Run: headless pygame with SDL's dummy video driver; simulated clock (each Clock.tick advances the game by its frame time, no real sleeping); random seed 0; keys injected as events and as key.get_pressed() state; no mouse input.
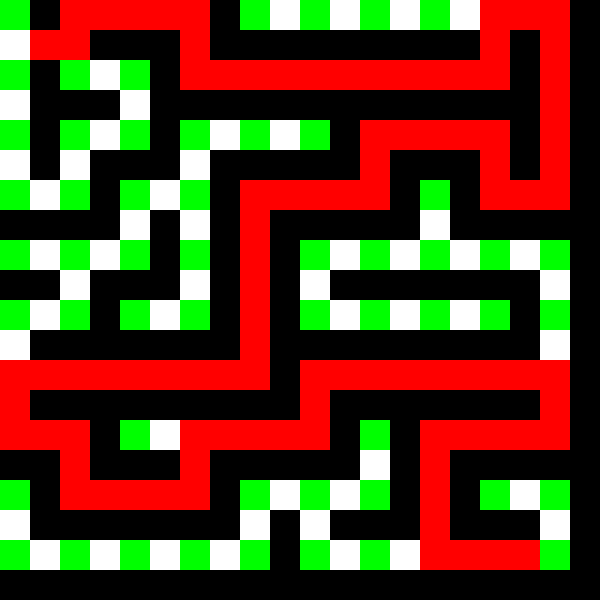
Frame 1 of 4 · flips 1–60 · no input
Frame 2 of 4 · flips 61–180 · tapped SPACE, RETURN · held RIGHT (→), D · screen unchanged from frame 1, image omitted
Frame 3 of 4 · flips 181–300 · held DOWN (↓), S · screen unchanged from frame 2, image omitted
Frame 4 of 4 · flips 301–420 · held LEFT (←), A, UP (↑), W · screen unchanged from frame 3, image omitted

The pygame program that drew these frames:

import pygame
import random
import time

MAZE_WIDTH, MAZE_HEIGHT = 20, 20
CELL_SIZE = 30
WINDOW_WIDTH, WINDOW_HEIGHT = MAZE_WIDTH * CELL_SIZE, MAZE_HEIGHT * CELL_SIZE

WHITE = (255, 255, 255)
BLACK = (0, 0, 0)
RED = (255, 0, 0)
GREEN = (0, 255, 0)

class Cell:
    WALL = 0
    PATH = 1
    VISITED = 2

maze = [[Cell.WALL for _ in range(MAZE_WIDTH)] for _ in range(MAZE_HEIGHT)]

def generate_maze(x, y):
    maze[y][x] = Cell.VISITED
    directions = [(0, 1), (1, 0), (0, -1), (-1, 0)]
    random.shuffle(directions)

    for dx, dy in directions:
        nx, ny = x + 2 * dx, y + 2 * dy
        if 0 <= nx < MAZE_WIDTH and 0 <= ny < MAZE_HEIGHT and maze[ny][nx] == Cell.WALL:
            maze[y + dy][x + dx] = Cell.PATH
            generate_maze(nx, ny)

class Player:
    def __init__(self, x, y):
        self.x = x
        self.y = y

    def move(self, dx, dy):
        new_x, new_y = self.x + dx, self.y + dy
        if 0 <= new_x < MAZE_WIDTH and 0 <= new_y < MAZE_HEIGHT and maze[new_y][new_x] != Cell.WALL:
            self.x = new_x
            self.y = new_y

player = Player(1, 1)

pygame.init()
window = pygame.display.set_mode((WINDOW_WIDTH, WINDOW_HEIGHT))
pygame.display.set_caption("Maze Generator and Solver")

generate_maze(0, 0)
start_point = (1, 1)
end_point = (MAZE_WIDTH - 2, MAZE_HEIGHT - 2)
path = []

running = True
start_time = time.time()
while running:
    for event in pygame.event.get():
        if event.type == pygame.QUIT:
            running = False
        elif event.type == pygame.KEYDOWN:
            if event.key == pygame.K_r:
                maze = [[Cell.WALL for _ in range(MAZE_WIDTH)] for _ in range(MAZE_HEIGHT)]
                generate_maze(0, 0)
                start_point = (1, 1)
                end_point = (MAZE_WIDTH - 2, MAZE_HEIGHT - 2)
                path = []
                player.x, player.y = start_point[0], start_point[1]
            elif event.key in (pygame.K_UP, pygame.K_w):
                player.move(0, -1)
            elif event.key in (pygame.K_DOWN, pygame.K_s):
                player.move(0, 1)
            elif event.key in (pygame.K_LEFT, pygame.K_a):
                player.move(-1, 0)
            elif event.key in (pygame.K_RIGHT, pygame.K_d):
                player.move(1, 0)

    window.fill(WHITE)

    for y in range(MAZE_HEIGHT):
        for x in range(MAZE_WIDTH):
            if maze[y][x] == Cell.WALL:
                pygame.draw.rect(window, BLACK, (x * CELL_SIZE, y * CELL_SIZE, CELL_SIZE, CELL_SIZE))
            elif maze[y][x] == Cell.PATH:
                pygame.draw.rect(window, WHITE, (x * CELL_SIZE, y * CELL_SIZE, CELL_SIZE, CELL_SIZE))
            elif maze[y][x] == Cell.VISITED:
                pygame.draw.rect(window, GREEN, (x * CELL_SIZE, y * CELL_SIZE, CELL_SIZE, CELL_SIZE))

    for x, y in path:
        pygame.draw.rect(window, RED, (x * CELL_SIZE, y * CELL_SIZE, CELL_SIZE, CELL_SIZE))

    pygame.draw.rect(window, GREEN, (end_point[0] * CELL_SIZE, end_point[1] * CELL_SIZE, CELL_SIZE, CELL_SIZE))

    if (player.x, player.y) == end_point:
        elapsed_time = time.time() - start_time
        pygame.draw.rect(window, GREEN, (end_point[0] * CELL_SIZE, end_point[1] * CELL_SIZE, CELL_SIZE, CELL_SIZE))
        font = pygame.font.SysFont(None, 40)
        text = font.render(f"Congratulations! Time: {elapsed_time:.2f} seconds", True, BLACK)
        window.blit(text, (10, WINDOW_HEIGHT - 40))
    else:
        path = []
        visited = set()
        queue = [(start_point, [])]

        while queue:
            (x, y), current_path = queue.pop(0)

            if (x, y) == end_point:
                path = current_path
                break

            visited.add((x, y))

            for dx, dy in [(0, 1), (1, 0), (0, -1), (-1, 0)]:
                nx, ny = x + dx, y + dy
                if 0 <= nx < MAZE_WIDTH and 0 <= ny < MAZE_HEIGHT and maze[ny][nx] in (Cell.PATH, Cell.VISITED) and (nx, ny) not in visited:
                    queue.append(((nx, ny), current_path + [(x, y)]))
                    visited.add((nx, ny))

    pygame.display.update()

pygame.quit()
